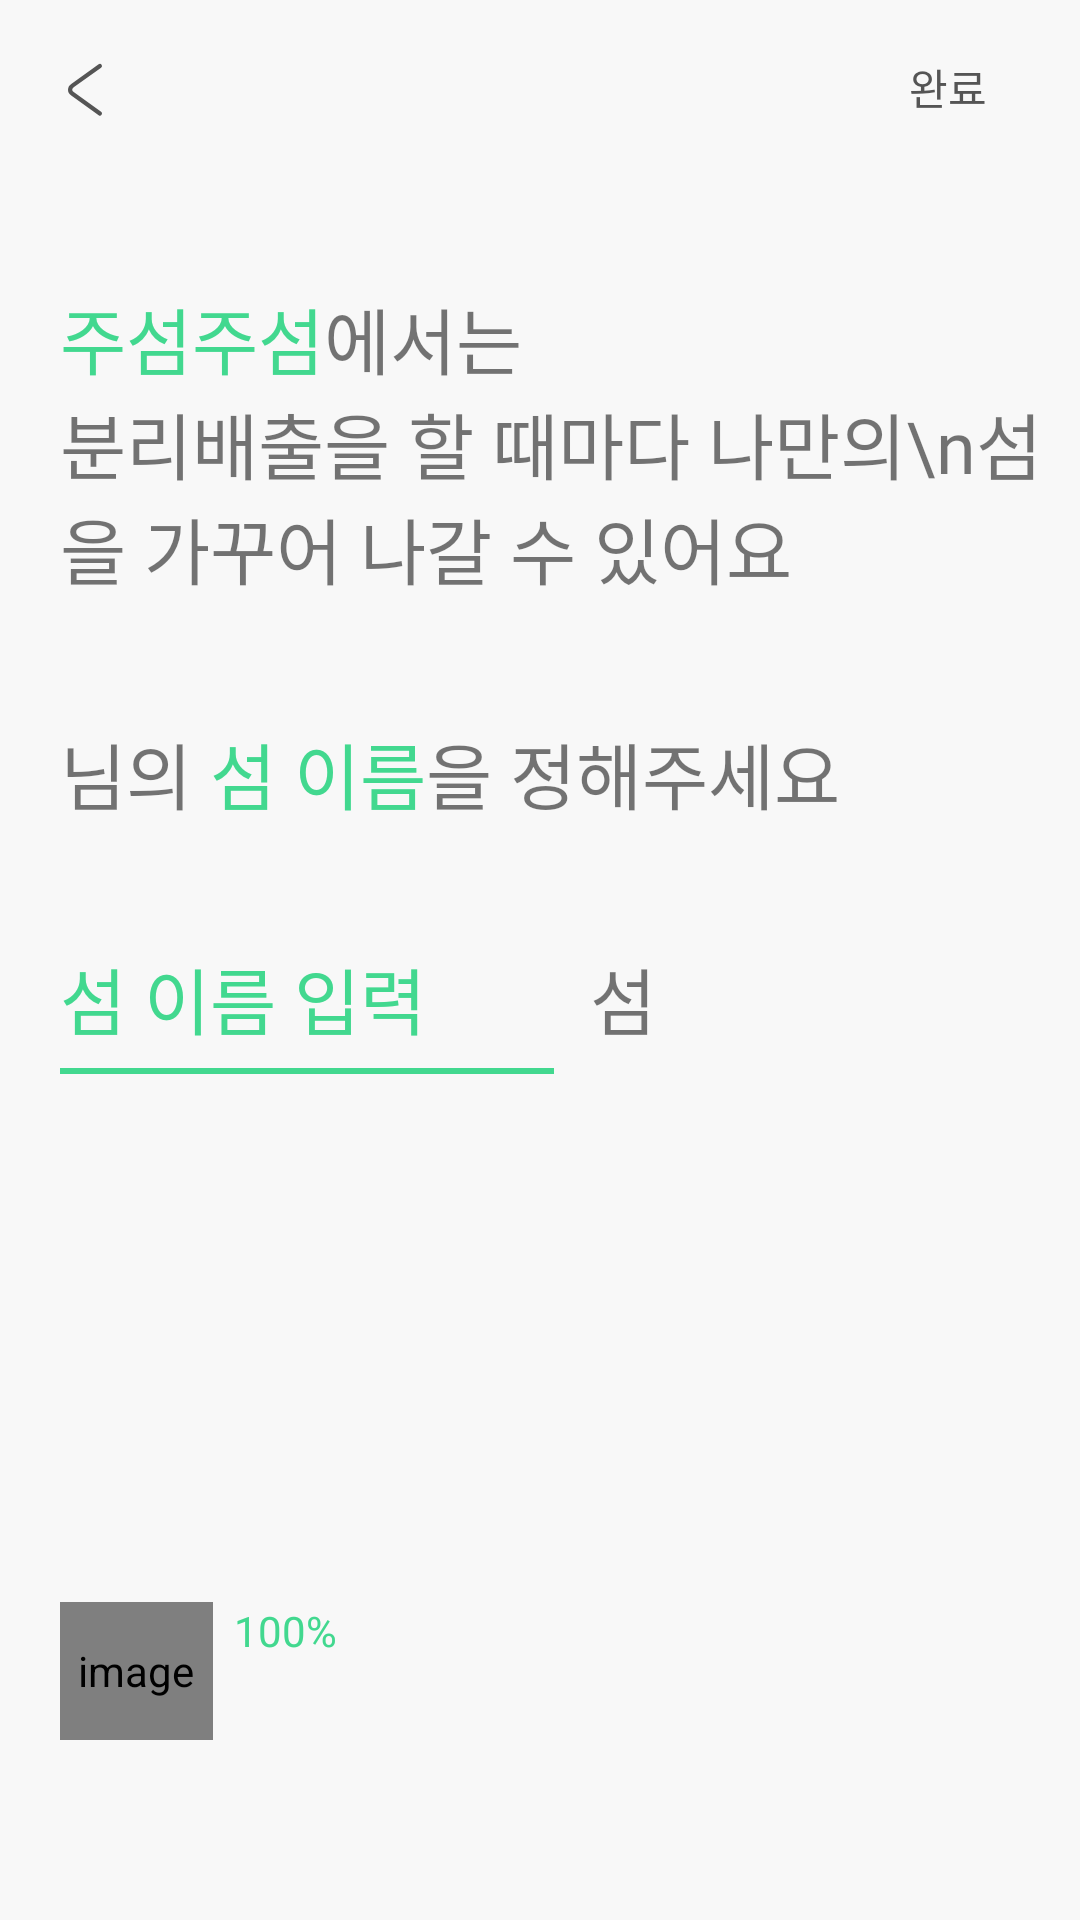

Layout XML and referenced resources for this Android screen:
<!-- AndroidManifest.xml: activity theme AppTheme.NoActionBar -->
<!-- res/layout/activity_island_name.xml -->
<?xml version="1.0" encoding="utf-8"?>
<RelativeLayout xmlns:android="http://schemas.android.com/apk/res/android"
    xmlns:app="http://schemas.android.com/apk/res-auto"
    xmlns:tools="http://schemas.android.com/tools"
    android:layout_width="match_parent"
    android:layout_height="match_parent"
    android:background="@color/colorMain"
    tools:context=".IslandNameActivity">

    <LinearLayout
        android:id="@+id/textview_resident"
        android:layout_width="match_parent"
        android:layout_height="50dp"
        android:layout_marginTop="5dp"
        android:gravity="center">

        <ImageButton
            android:id="@+id/islandName_button_back"
            android:layout_width="25dp"
            android:layout_height="match_parent"
            android:layout_gravity="start"
            android:layout_marginStart="16dp"
            android:adjustViewBounds="true"
            android:background="@color/colorMain"
            android:contentDescription="@string/image"
            android:src="@drawable/arrow_back" />

        <View
            android:layout_width="0dp"
            android:layout_height="0dp"
            android:layout_weight="1" />

        <Button
            android:id="@+id/islandName_button_next"
            style="@style/Widget.AppCompat.Button.Borderless"
            android:layout_width="wrap_content"
            android:layout_height="wrap_content"
            android:layout_gravity="end"
            android:background="@color/colorMain"
            android:fontFamily="@font/notosanscjkkr_regular"
            android:text="완료"
            android:textColor="@color/colorText"
            android:textSize="14dp"
            tools:ignore="HardcodedText,SpUsage" />

    </LinearLayout>


    <LinearLayout
        android:id="@+id/islandName_ment_first"
        android:layout_width="match_parent"
        android:layout_height="wrap_content"
        android:layout_below="@+id/textview_resident"
        android:layout_gravity="center_horizontal"
        android:layout_marginStart="20dp"
        android:layout_marginTop="40dp"
        android:orientation="horizontal">

        <TextView
            android:layout_width="wrap_content"
            android:layout_height="wrap_content"
            android:layout_gravity="start"
            android:fontFamily="@font/notosans_cjkkr_bold"
            android:includeFontPadding="false"
            android:lineSpacingExtra="12dp"
            android:text="주섬주섬"
            android:textColor="@color/friendly_green"
            android:textSize="24dp"
            tools:ignore="HardcodedText,SpUsage" />

        <TextView
            android:layout_width="wrap_content"
            android:layout_height="wrap_content"
            android:fontFamily="@font/notosans_cjkkr_bold"
            android:includeFontPadding="false"
            android:text="에서는"
            android:textSize="24dp"
            tools:ignore="HardcodedText,SpUsage" />

    </LinearLayout>

    <TextView
        android:id="@+id/islandName_ment_second"
        android:layout_width="wrap_content"
        android:layout_height="wrap_content"
        android:layout_below="@+id/islandName_ment_first"
        android:layout_marginStart="20dp"
        android:focusableInTouchMode="true"
        android:fontFamily="@font/notosans_cjkkr_bold"
        android:includeFontPadding="false"
        android:text="분리배출을 할 때마다 나만의\n섬을 가꾸어 나갈 수 있어요"
        android:textSize="24dp"
        tools:ignore="HardcodedText,SpUsage" />

    <LinearLayout
        android:id="@+id/islandName_ment_third"
        android:layout_width="match_parent"
        android:layout_height="wrap_content"
        android:layout_below="@+id/islandName_ment_second"
        android:layout_gravity="center_horizontal"
        android:layout_marginStart="20dp"
        android:layout_marginTop="40dp"
        android:orientation="horizontal">

        <TextView
            android:id="@+id/textview_username_island_name"
            android:layout_width="wrap_content"
            android:layout_height="wrap_content"
            android:layout_gravity="start"
            android:fontFamily="@font/notosans_cjkkr_bold"
            android:includeFontPadding="false"
            android:lineSpacingExtra="12dp"
            android:textSize="24dp"
            tools:ignore="SpUsage" />

        <TextView
            android:layout_width="wrap_content"
            android:layout_height="wrap_content"
            android:layout_gravity="start"
            android:fontFamily="@font/notosans_cjkkr_bold"
            android:includeFontPadding="false"
            android:lineSpacingExtra="12dp"
            android:text="님의 "
            android:textSize="24dp"
            tools:ignore="HardcodedText,SpUsage" />

        <TextView
            android:layout_width="wrap_content"
            android:layout_height="wrap_content"
            android:layout_gravity="start"
            android:fontFamily="@font/notosans_cjkkr_bold"
            android:includeFontPadding="false"
            android:lineSpacingExtra="12dp"
            android:text="섬 이름"
            android:textColor="@color/friendly_green"
            android:textSize="24dp"
            tools:ignore="HardcodedText,SpUsage" />

        <TextView
            android:layout_width="wrap_content"
            android:layout_height="wrap_content"
            android:fontFamily="@font/notosans_cjkkr_bold"
            android:includeFontPadding="false"
            android:text="을 정해주세요"
            android:textSize="24dp"
            tools:ignore="HardcodedText,SpUsage" />

    </LinearLayout>


    <LinearLayout
        android:id="@+id/islandName_edit"
        android:layout_width="match_parent"
        android:layout_height="wrap_content"
        android:layout_below="@+id/islandName_ment_third"
        android:layout_gravity="center_horizontal"
        android:layout_marginStart="20dp"
        android:layout_marginTop="40dp"
        android:orientation="horizontal">

        <LinearLayout
            android:layout_width="wrap_content"
            android:layout_height="wrap_content"
            android:orientation="vertical">

            <EditText
                android:id="@+id/edittext_islandName_edit"
                android:layout_width="164.5dp"
                android:layout_height="wrap_content"
                android:background="@android:color/transparent"
                android:fontFamily="@font/notosanscjkkr_regular"
                android:hint="섬 이름 입력"
                android:importantForAutofill="no"
                android:includeFontPadding="false"
                android:inputType="text"
                android:textColorHint="@color/friendly_green"
                android:textSize="24dp"
                app:layout_constraintStart_toStartOf="parent"
                app:layout_constraintTop_toTopOf="parent"
                tools:ignore="HardcodedText,SpUsage"
                android:maxLength="5" />

            <View
                android:layout_width="164.5dp"
                android:layout_height="2dp"
                android:layout_marginTop="6dp"
                android:background="@color/friendly_green" />
        </LinearLayout>

        <TextView
            android:layout_width="wrap_content"
            android:layout_height="wrap_content"
            android:layout_marginStart="12dp"
            android:fontFamily="@font/notosans_cjkkr_bold"
            android:includeFontPadding="false"
            android:text="섬"
            android:textSize="24dp"
            tools:ignore="HardcodedText,SpUsage" />

    </LinearLayout>

    <LinearLayout
        android:layout_width="match_parent"
        android:layout_height="wrap_content"
        android:layout_alignParentBottom="true"
        android:layout_marginStart="20dp"
        android:layout_marginBottom="60dp"
        android:gravity="start"
        android:orientation="horizontal">

        <com.airbnb.lottie.LottieAnimationView
            android:layout_width="51dp"
            android:layout_height="46dp"
            android:contentDescription="@string/image"
            app:lottie_autoPlay="true"
            app:lottie_rawRes="@raw/islandname" />

        <TextView
            android:layout_width="wrap_content"
            android:layout_height="wrap_content"
            android:fontFamily="@font/notosans_cjkkr_bold"
            android:text="100%"
            android:textColor="@color/friendly_green"
            android:textSize="14dp"
            tools:ignore="HardcodedText,SpUsage"
            android:layout_marginStart="7dp" />
    </LinearLayout>

</RelativeLayout>
<!-- resources referenced by this layout -->
<resources>
  <color name="colorMain">#F8F8F8</color>
  <color name="colorText">#555555</color>
  <color name="friendly_green">#42d88f</color>
  <!-- drawable arrow_back: png bitmap (drawable-hdpi, 643 bytes) -->
  <string name="image">image</string>
  <style name="AppTheme.NoActionBar">
          <item name="windowActionBar">false</item>
          <item name="windowNoTitle">true</item>
      </style>
</resources>
